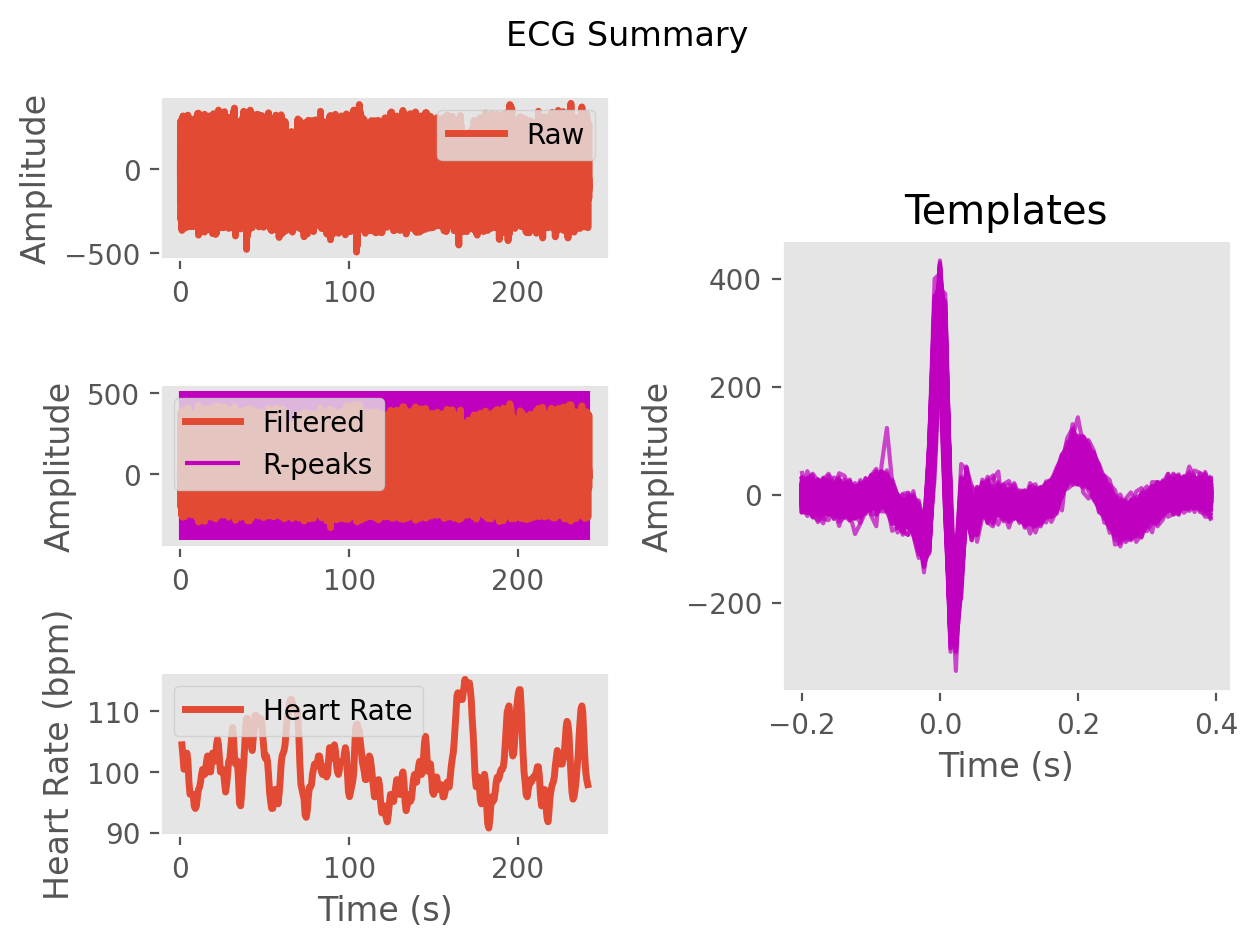

The file beside this chart, header and first rows:
ECG, 1.8596810759004767, -6.563685290778008, -0.11715112660635296, 4.7607293207019215, 1.6844691958488776, -1.2004809966873449, -13.29651888312194, -28.188475588195395, -22.1165013671013, -18.024705032280416, -42.21548856721924, -59.882644831679066, -53.124232959767774, -46.84105244777635, -34.14074975778712, -9.734135320913246, -3.1030696834881475, -7.855549196755788, -0.7854184109172202, 2.751468809476167, 0.5137923373107256, 6.769905204785257, 5.673643192315783
Time (s), 0.0, 0.007692, 0.01538, 0.02308, 0.03077, 0.03846, 0.04615, 0.05385, 0.06154, 0.06923, 0.07692, 0.08462, 0.09231, 0.1, 0.1077, 0.1154, 0.1231, 0.1308, 0.1385, 0.1462, 0.1538, 0.1615, 0.1692
Rpeaks, 48, 122, 198, 276, 355, 431, 505, 582, 661, 743, 825, 904, 986, 1068, 1152, 1235, 1316, 1396, 1476, 1556, 1634, 1711, 1789
IBI Series, 625, 587, 586, 597, 611, 616, 600, 580, 605, 618, 647, 648, 614, 644, 649, 656, 658, 631, 631, 630, 630, 609, 603
Heart Rate, 98, 99, 101, 101, 102, 102, 101, 100, 99, 97, 97, 97, 97, 97, 99, 99, 99, 101, 101, 101, 102, 102, 103
